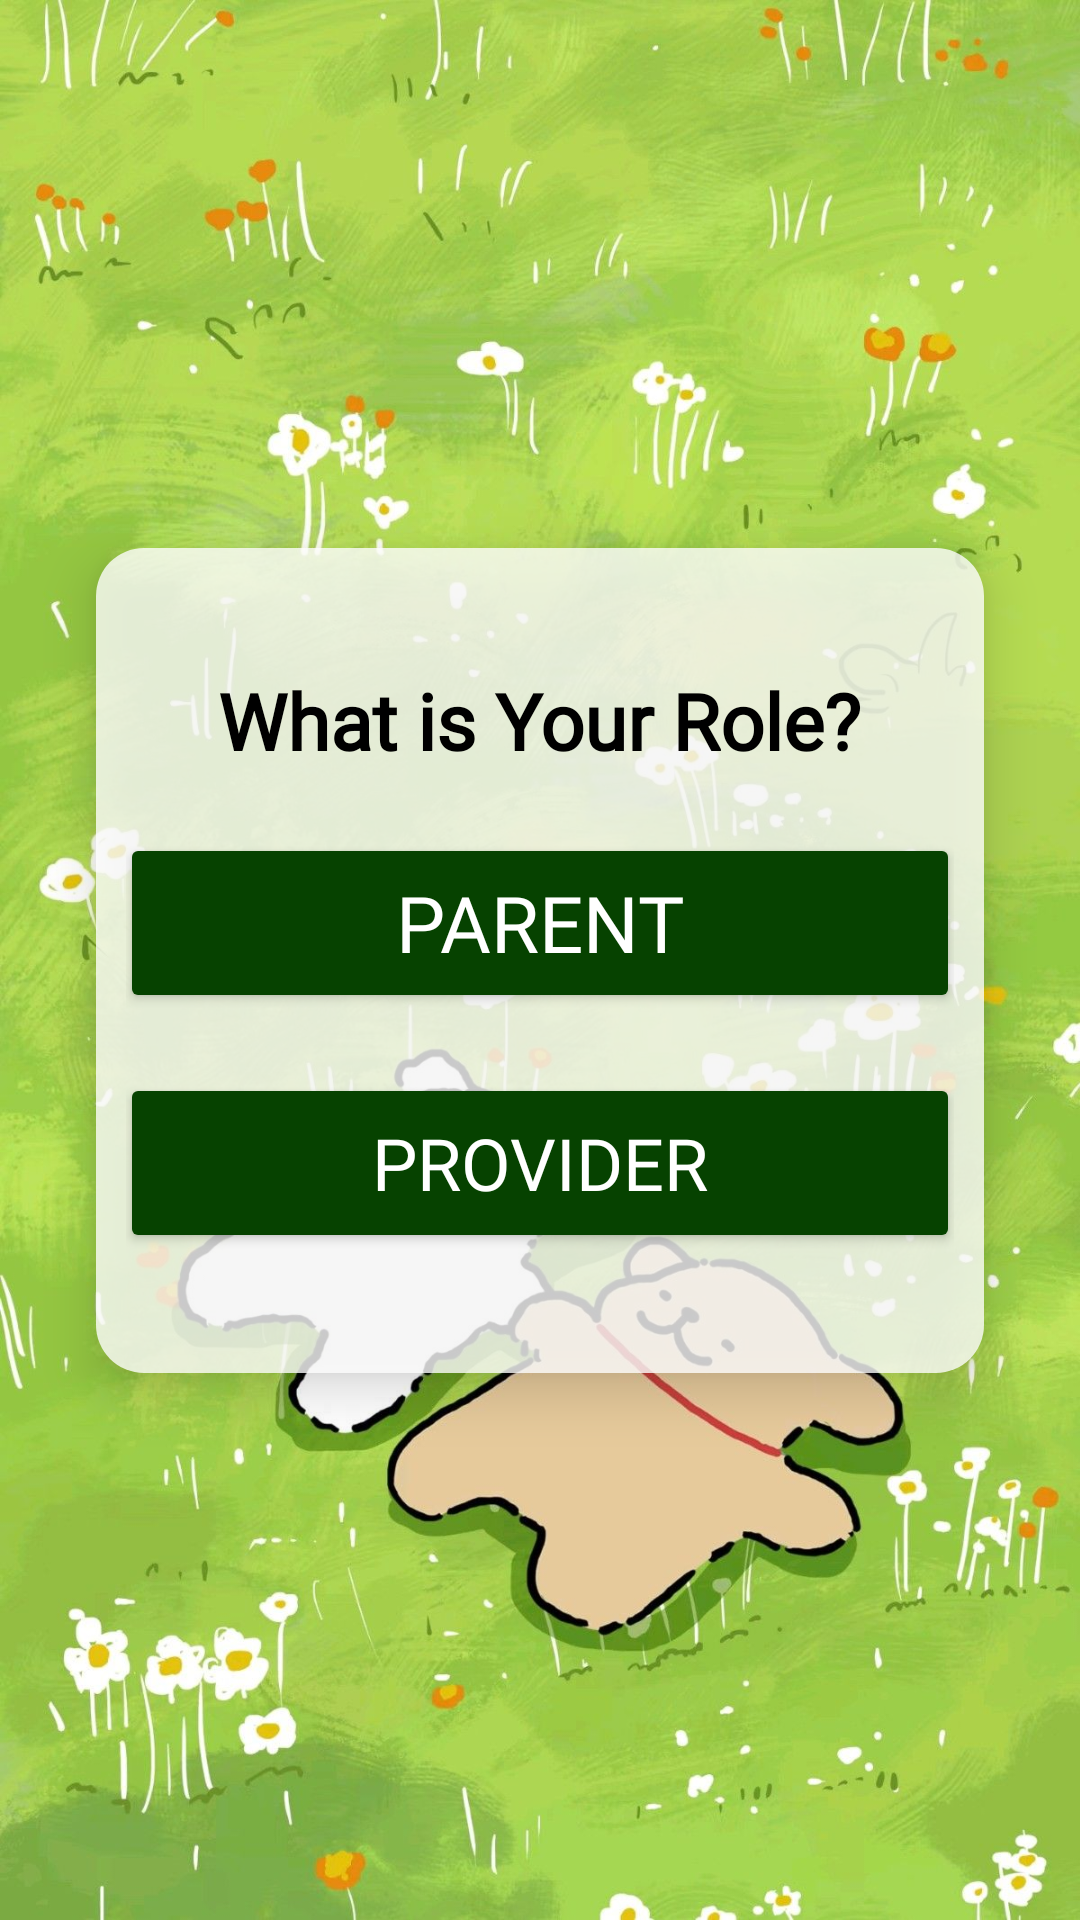

Here is an Android app screen rendered from its layout file. Give the layout XML and the strings, colors and styles it references.
<!-- AndroidManifest.xml: application theme Theme.MyApplication -->
<!-- res/layout/identity_choosing.xml -->
<?xml version="1.0" encoding="utf-8"?>
<androidx.constraintlayout.widget.ConstraintLayout xmlns:android="http://schemas.android.com/apk/res/android"
    xmlns:app="http://schemas.android.com/apk/res-auto"
    xmlns:tools="http://schemas.android.com/tools"
    android:id="@+id/identity"
    android:layout_width="match_parent"
    android:layout_height="match_parent"
    android:background="@drawable/testbg3"
    tools:context=".auth.LoginPage">

    <ImageView
        android:id="@+id/backgroundImageIdentity"
        android:layout_width="match_parent"
        android:layout_height="match_parent"
        android:src="@drawable/testbg3"
        android:scaleType="centerCrop"
        android:contentDescription="@null"
        android:importantForAccessibility="no"/>

    <LinearLayout
        android:id="@+id/loginContainerIdentity"
        android:layout_width="0dp"
        android:layout_height="wrap_content"
        android:layout_margin="32dp"
        android:background="@drawable/blur_bg"
        android:elevation="10dp"
        app:layout_constraintTop_toTopOf="parent"
        app:layout_constraintBottom_toBottomOf="parent"
        app:layout_constraintStart_toStartOf="parent"
        app:layout_constraintEnd_toEndOf="parent">

        <LinearLayout
            android:layout_width="match_parent"
            android:layout_height="wrap_content"
            android:layout_marginTop="30dp"
            android:orientation="vertical"
            android:padding="10dp">


            <TextView
                android:layout_width="wrap_content"
                android:layout_height="wrap_content"
                android:layout_gravity="center_horizontal"
                android:text="@string/what_is_your_role"
                android:textColor="#000000"
                android:fontFamily="@font/quicksand"
                android:textStyle="bold"
                android:textSize="26sp">
            </TextView>

            <Button
                android:id="@+id/parentButton"
                android:layout_width="280dp"
                android:layout_height="60dp"
                android:layout_marginTop="20dp"
                android:text="@string/parent"
                android:textSize="26sp"
                android:textColor="@color/white"
                android:backgroundTint="#064200"
                android:fontFamily="@font/quicksand"
                android:layout_gravity="center_horizontal" />


            <Button
                android:id="@+id/doctorButton"
                android:layout_width="280dp"
                android:layout_height="60dp"
                android:layout_marginTop="20dp"
                android:layout_marginBottom="30dp"
                android:text="@string/provider"
                android:textSize="24sp"
                android:textColor="@color/white"
                android:backgroundTint="#064200"
                android:fontFamily="@font/quicksand"
                android:layout_gravity="center_horizontal" />

        </LinearLayout>

    </LinearLayout>

</androidx.constraintlayout.widget.ConstraintLayout>
<!-- resources referenced by this layout -->
<resources>
  <color name="white">#FFFFFF</color>
  <!-- drawable blur_bg (drawable) -->
  <?xml version="1.0" encoding="utf-8"?>
  <shape xmlns:android="http://schemas.android.com/apk/res/android">
      <solid android:color="#C9FFFFFF"/>  
      <corners android:radius="16dp"/>
  </shape>
  <!-- drawable testbg3: jpg bitmap (drawable, 248263 bytes) -->
  <string name="parent">Parent</string>
  <string name="provider">Provider</string>
  <string name="what_is_your_role">What is Your Role?</string>
  <style name="Theme.MyApplication" parent="Base.Theme.MyApplication" />
  <style name="Base.Theme.MyApplication" parent="Theme.Material3.DayNight.NoActionBar">
          <item name="colorPrimary">#000000</item>
      </style>
</resources>
